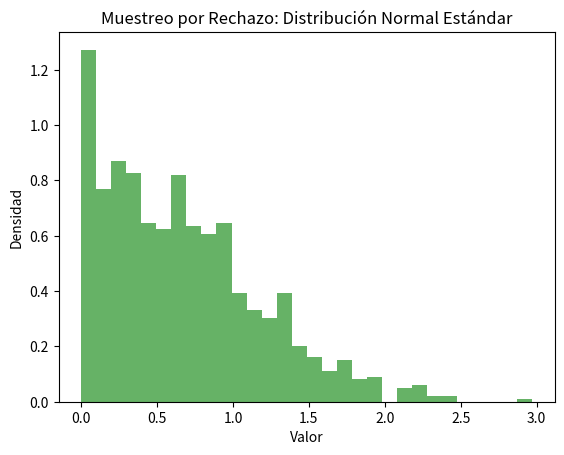

Reproduce this figure in Python.
# -*- coding: utf-8 -*-
"""
@author: Diego Ivan Garcia Monteon
           21310233    6E1
            Inteligencia Artificial
"""

#Probabilidad-Muestreo Directo y Por Rechazo

#!/usr/bin/env python
# -*- coding: cp1252 -*-
# -*- coding: 850 -*-
# -*- coding: utf-8 -*-ç

import numpy as np
import matplotlib.pyplot as plt

# Función para generar muestras de la distribución exponencial
def exponencial(size):
    return -np.log(np.random.uniform(size=size))

# Función para realizar el muestreo por rechazo
def rejection_sampling(num_samples):
    samples = []
    max_value = 1 / np.sqrt(2 * np.pi)  # Valor máximo de la distribución normal estándar
    while len(samples) < num_samples:
        x = exponencial(1)[0]  # Genera una muestra de la distribución exponencial
        u = np.random.uniform()  # Genera un valor uniforme entre 0 y 1
        if u < np.exp(-0.5 * x ** 2) / max_value:  # Comprueba si la muestra es aceptada
            samples.append(x)
    return np.array(samples)

# Generar muestras utilizando muestreo por rechazo
num_samples = 1000
samples = rejection_sampling(num_samples)

# Visualizar las muestras generadas
plt.hist(samples, bins=30, density=True, alpha=0.6, color='g')
plt.title('Muestreo por Rechazo: Distribución Normal Estándar')
plt.xlabel('Valor')
plt.ylabel('Densidad')
plt.show()